The GitHub repository chaseez/bacteria-identification contains a labelled image folder "data" with 2 categories: negative, positive. Examples follow, each with its label.

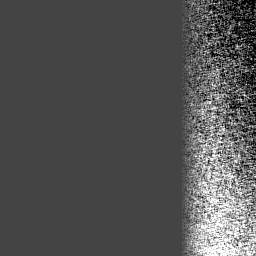
Label: negative

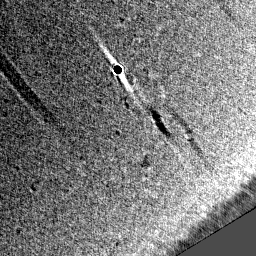
Label: negative

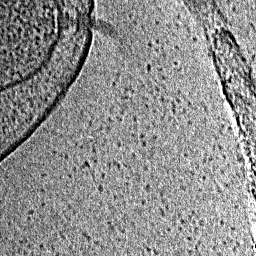
Label: positive

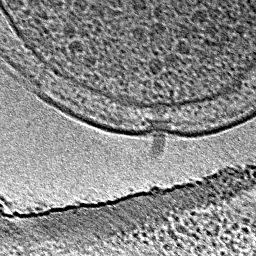
Label: positive

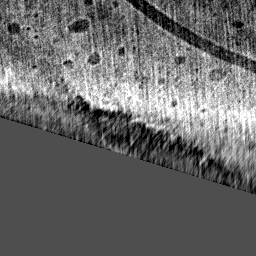
Label: negative

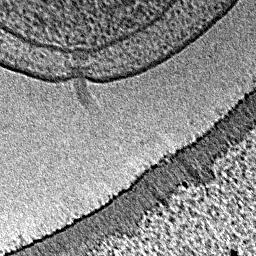
Label: positive
